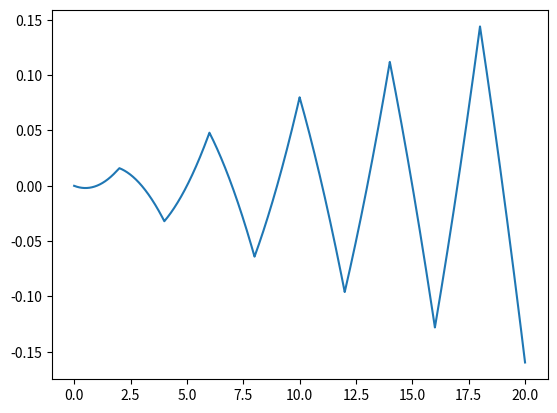
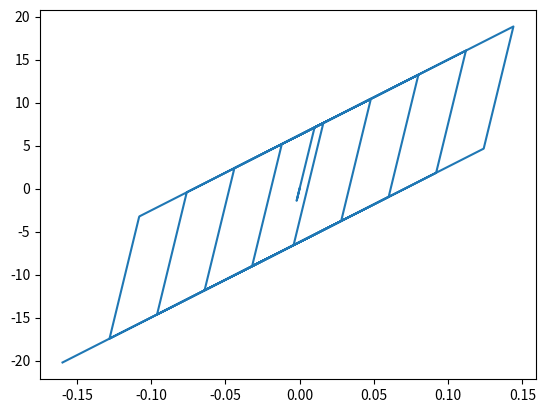

Source code (Python) for these figures, in order:
# -*- coding: utf-8 -*-
"""
Created on Sun Feb 27 13:46:21 2022

1D stress update program using return-mapping algorithm

Ramberg-osgood is used as the yield surface; associate flow rule; isotropic hardening law using power law

Kojic, M., & Bathe, K. J. (2005). Inelastic analysis of solids and structures (Vol. 2, No. 1, pp. 43). Berlin: Springer.

[redacted]
"""

import numpy as np
import matplotlib.pyplot as plt
from scipy import signal


class Strain_history:  #define strain path
    def __init__(self,step_size,no_step):
        self.step_size = step_size
        self.no_step = no_step
    def series(self):
        t = self.step_size * self.no_step
        t_hist = np.arange(0, t, self.step_size)
        e_hist=[]
        
        ##############triangle loading################
        #e1=np.arange(0, 0.02,0.001)
        #e2=np.arange(0.02, -0.02,-0.001)
        #e_2=np.append(e1,e2)
        #t_hist = np.linspace(0, 1,len(e_2))
        ##############################################
        
        ################sine loading###################
        #e_2 = - 0.008 * t_hist * np.sin(np.pi/2 * (t_hist))
        e_2 = (0.008 * t_hist) * signal.sawtooth(np.pi/2*(t_hist),0.5)
        ###############################################
        
        e_hist = np.append(e_hist, e_2)
        return t_hist, e_hist
    
    
class Ramberg_Osgood: #ramberg-osgood model F=|\sigma|-\sigma_y-(Cy*|ep|)^n
    def __init__(self, youngs, nu, sig_y, n, Cy):
        self.youngs = youngs
        self.nu = nu
        self.sig_y = sig_y
        self.n = n
        self.Cy = Cy
        
    def dFdsigma(self, sigma): #P
        if sigma > 0:
            output = 1
        else:
            output = -1
        return output
    def dFde(self, ep_abs): #ksi
        output = -self.Cy * self.n * (self.Cy * ep_abs)**(self.n - 1)
        #output = -100
        return output
 
    def beta(self): #
        output = 1
        return output    
 
    def F(self, sigma, ep_abs): 
        F = np.abs(sigma) - self.sig_y -  (self.Cy * ep_abs) ** self.n
        return F
    
    def update(self, sigma, e, ep, ep_abs, de):
        #first step, update total strain
        e = e + de
        #second step, elastic predictor
        ee = e - ep
        ep = ep
        sigma = sigma + self.youngs * de
        dlambda = 0
        dfds=0
        dfde=0
        flag=0
        f=0
        #third step, check for yield function
        while self.F(sigma, ep_abs) >=0.00001:
            dlambda = self.F(sigma, ep_abs)/(self.dFdsigma(sigma) * self.youngs * self.dFdsigma(sigma) - self.dFde(ep_abs) * self.beta())  
            dfds=self.dFdsigma(sigma)
            dfde=self.dFde(ep_abs)
            f=self.F(sigma, ep_abs)
            #ep = ep + dlambda * self.dFdsigma(sigma) oh my god!!
            ep = ep + dlambda * self.dFdsigma(sigma)
            ep_abs = ep_abs +dlambda *self.beta()
            sigma = sigma - dlambda * self.youngs * self.dFdsigma(sigma)  #something wrong with dlambda or ep
            flag=1
        return sigma, e, ep, ep_abs, dlambda, dfds, dfde, flag,f
                
class Isotropic:  #F=|\sigma|-\sigma_y-(100*|ep|)
    def __init__(self, youngs, nu, sig_y):
        self.youngs = youngs
        self.nu = nu
        self.sig_y = sig_y

    def F(self, sigma, ep_abs):
        F = np.abs(sigma)- self.sig_y - (100 * ep_abs)
        return F
        
    def dFdsigma(self, sigma):
        if sigma > 0:
            output = 1
        else:
            output = -1
        return output
    def dFde(self, ep_abs): #beta
        output = -100
        return output

    
    def update(self, sigma, e, ep, ep_abs, de):
        #first step, update total strain
        e = e + de
        #second step, elastic predictor
        sigma = sigma + self.youngs * de
        dlambda = 0
        dfds=0
        dfde=0
        flag=0
        f=0
        #third step, check for yield function
        while self.F(sigma, ep_abs) >=0.00001:
            dlambda = self.F(sigma, ep_abs)/(self.dFdsigma(sigma) * self.youngs * self.dFdsigma(sigma) - self.dFde(ep_abs) * 1)  
            dfds=self.dFdsigma(sigma)
            dfde=self.dFde(ep_abs)
            f=self.F(sigma, ep_abs)
            ep_abs = ep_abs + dlambda * 1
            ep = ep + dlambda * self.dFdsigma(sigma)
            sigma = sigma - dlambda * self.youngs * self.dFdsigma(sigma)  #something wrong with dlambda or ep
            flag=1
        return sigma, e, ep, ep_abs, dlambda, dfds, dfde, flag,f


    
class Kinematic: 
    def __init__(self, youngs, nu, sig_y, c):
        self.youngs = youngs
        self.nu = nu
        self.sig_y = sig_y
        self.c = c

    def F(self, sigma, sig_back):
        F = np.abs(sigma - sig_back)- self.sig_y 
        return F
        
    def dFdsigma(self, sigma, sig_back):
        if sigma - sig_back > 0:
            output = 1
        else:
            output = -1
        return output
    def dFdsig_k(self, sigma, sig_back):
        if sigma - sig_back > 0:
            output = -1
        else:
            output = 1
        return output

    def beta(self, sigma, sig_back):
        if sigma - sig_back > 0:
            output = self.c
        else:
            output = -self.c
        return output
    
    def update(self, sigma, sig_back, e, ep, de):
        #first step, update total strain
        e = e + de
        #second step, elastic predictor
        sigma = sigma + self.youngs * de
        #third step, check for yield function
        while self.F(sigma, sig_back) >=0.00001:
            dlambda = self.F(sigma, sig_back)/(self.dFdsigma(sigma, sig_back) * self.youngs * self.dFdsigma(sigma, sig_back) - self.beta(sigma, sig_back) * self.dFdsig_k(sigma, sig_back))  
            sig_back = sig_back + dlambda * self.beta(sigma, sig_back)
            ep = ep + dlambda * self.beta(sigma, sig_back)/self.c
            sigma = sigma - dlambda * self.youngs * self.dFdsigma(sigma, sig_back)  #something wrong with dlambda or ep

        return sigma, sig_back, e, ep
    
        
path1 = Strain_history(0.002, 10000) #strain_path

t_hist, e_hist = path1.series() 

plt.figure()
plt.plot(t_hist, e_hist) #plot strain_path
plt.show()
# iso = Isotropic(710, 0.33, 7.1)

# stress = [0]
# strain = [0]
# ep = [0]
# ep_abs =[0]
# dlambda =[0]
# dfdsigma =[0]
# dfde =[0]
# flag =[0]
# f=[0]
# for e in e_hist[1:]:
#     strain.append(e)
#     de = strain[-1] - strain[-2]
#     sigma_1, e, ep_1, ep_abs_1, dlambda_1, dfdsigma_1, dfde_1, flag_1, f_1   = iso.update(stress[-1], strain[-1], ep[-1], ep_abs[-1], de)
#     ep = np.append(ep, ep_1)
#     ep_abs = np.append(ep_abs, ep_abs_1)
#     dlambda = np.append(dlambda, dlambda_1)
#     dfdsigma = np.append(dfdsigma, dfdsigma_1)
#     dfde = np.append(dfde, dfde_1)
#     stress = np.append(stress, sigma_1)
#     flag = np.append(flag, flag_1)
#     f=np.append(f, f_1)
# plt.figure()
# plt.plot(e_hist, stress) #plot strain_path



kin = Kinematic(710, 0.33, 7.1, 100)

stress = [0]
stress_back=[0]
strain = [0]
ep = [0]
for e in e_hist[1:]:
    strain.append(e)
    de = strain[-1] - strain[-2]
    sigma_1, sig_back_1, e_1, ep_1   = kin.update(stress[-1], stress_back[-1], strain[-1], ep[-1], de)
    ep = np.append(ep, ep_1)
    stress_back = np.append(stress_back, sig_back_1)
    stress = np.append(stress, sigma_1)
plt.figure()
plt.plot(e_hist, stress) #plot strain_path
plt.show()



# ro = Ramberg_Osgood(710, 0.33, 7.1, 3, 10)

# stress = [0]
# strain = [0]
# ep = [0]
# ep_abs =[0]
# dlambda =[0]
# dfdsigma =[0]
# dfde =[0]
# flag =[0]
# f=[0]
# for e in e_hist[1:]:
#     strain.append(e)
#     de = strain[-1] - strain[-2]
#     sigma_1, e, ep_1, ep_abs_1, dlambda_1, dfdsigma_1, dfde_1, flag_1, f_1   = ro.update(stress[-1], strain[-1], ep[-1], ep_abs[-1],  de)
#     ep = np.append(ep, ep_1)
#     ep_abs = np.append(ep_abs, ep_abs_1)
#     dlambda = np.append(dlambda, dlambda_1)
#     dfdsigma = np.append(dfdsigma, dfdsigma_1)
#     dfde = np.append(dfde, dfde_1)
#     stress = np.append(stress, sigma_1)
#     flag = np.append(flag, flag_1)
#     f=np.append(f, f_1)
# plt.figure()
# plt.plot(e_hist, stress) #plot strain_path
# plt.show()
